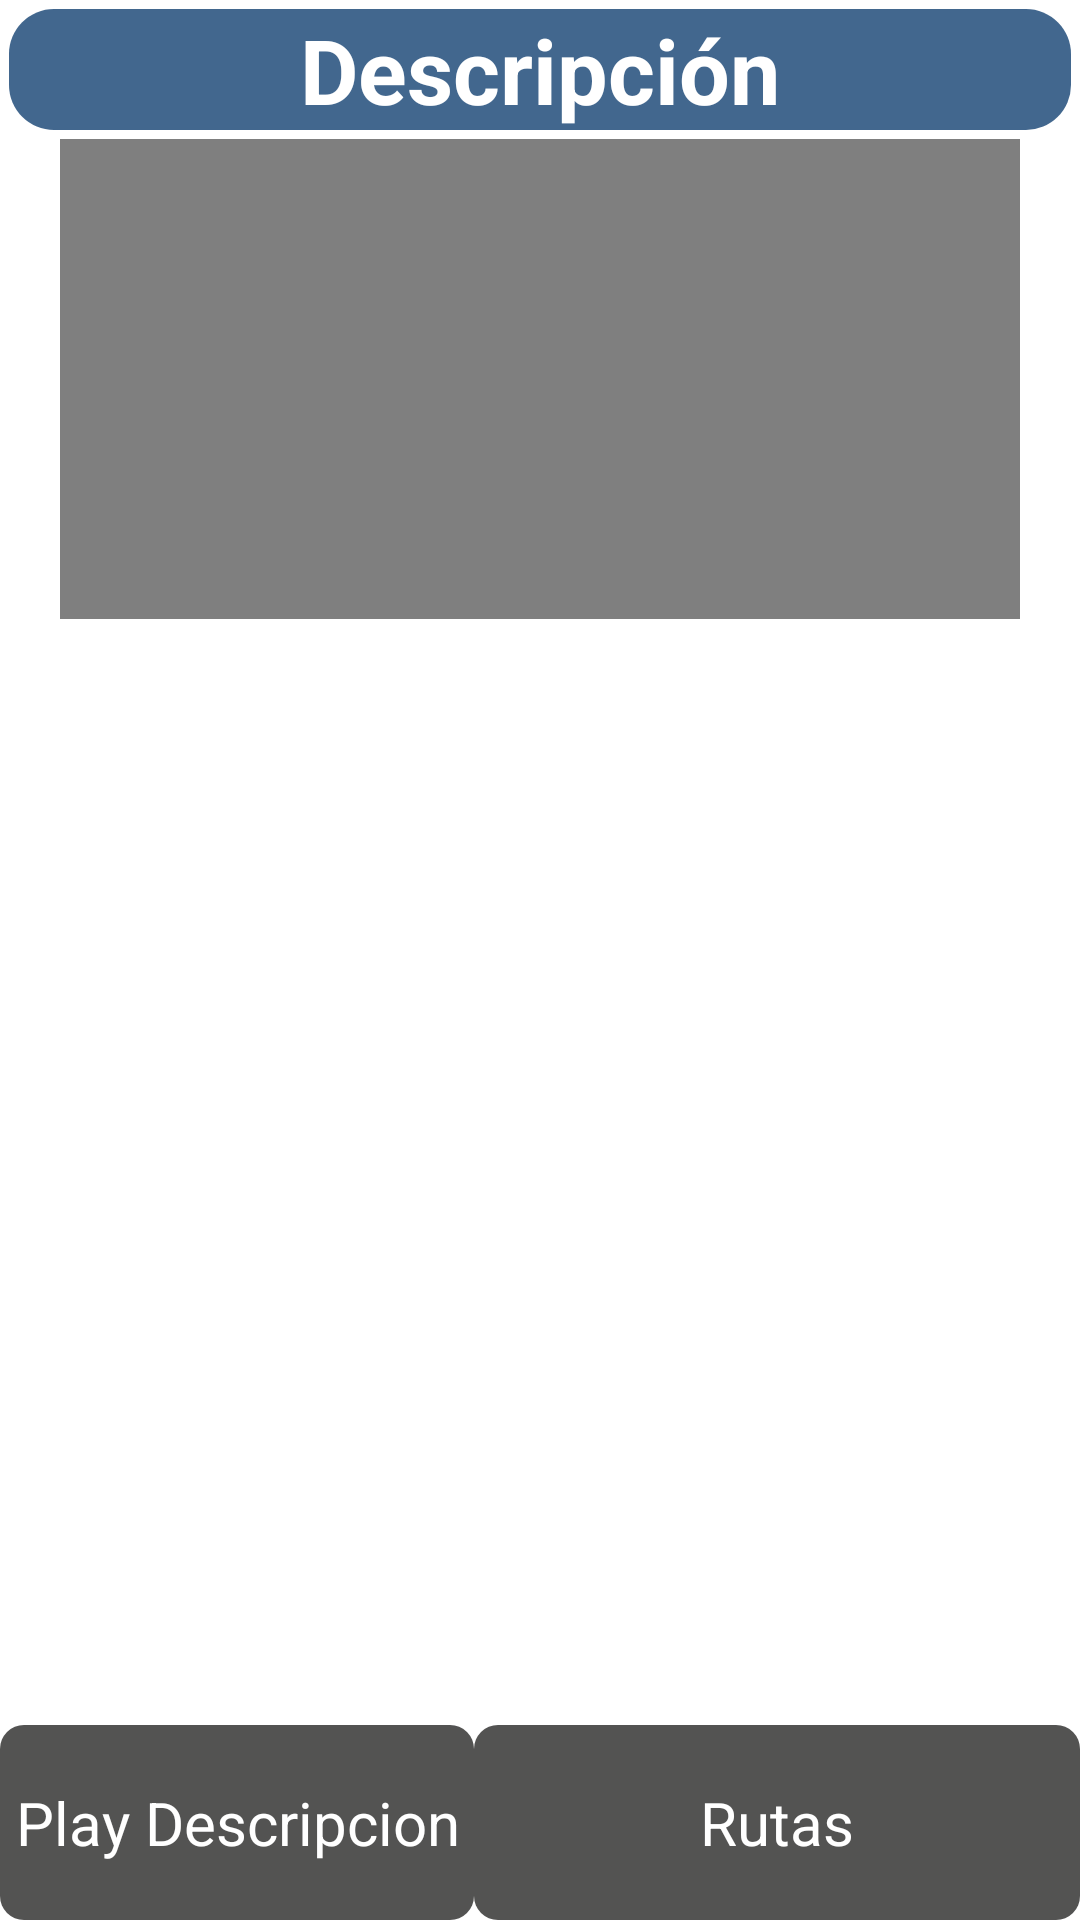

Reconstruct the res/layout file that produces this screen, plus the resources it refers to.
<!-- AndroidManifest.xml: application theme AppTheme -->
<!-- res/layout/ddetalladavideo.xml -->
<RelativeLayout xmlns:android="http://schemas.android.com/apk/res/android"
    android:layout_width="fill_parent"
    android:layout_height="fill_parent"
    android:background="@color/blanco" >

    <LinearLayout
        android:id="@+id/linearLayout3"
        android:layout_width="wrap_content"
        android:layout_height="wrap_content"
        android:layout_alignParentBottom="true"
        android:layout_alignParentLeft="true"
        android:layout_alignParentRight="true"
        android:gravity="center_horizontal|center_vertical" >

        <Button
            android:id="@+id/button2"
            android:layout_width="wrap_content"
            android:layout_height="@dimen/alturaboton"
            android:background="@drawable/miboton"
            android:textColor="@color/blanco"
            android:textSize="@dimen/textoescaneoqr"
            android:text="@string/playdescripcion" />

        <Button
            android:id="@+id/button3"
            android:layout_width="match_parent"
            android:layout_height="@dimen/alturaboton"
            android:background="@drawable/miboton"
            android:textSize="@dimen/textoescaneoqr"
            android:textColor="@color/blanco"
            android:text="@string/ira" />

    </LinearLayout>

    <TextView
        android:id="@+id/textView2"
        android:layout_width="wrap_content"
        android:layout_height="wrap_content"
        android:layout_alignParentLeft="true"
        android:layout_alignParentRight="true"
        android:layout_alignParentTop="true"
        android:layout_marginBottom="@dimen/margentitulo"
        android:layout_marginLeft="@dimen/margentitulo"
        android:layout_marginRight="@dimen/margentitulo"
        android:layout_marginTop="@dimen/margentitulo"
        style="@style/titulo_principal"
        android:gravity="center_horizontal"
        android:text="@string/descripcion"
        android:textColor="@color/blanco"
        android:textSize="@dimen/textoestasaqui"
        android:textStyle="bold" />

    <VideoView
        android:id="@+id/videoView1"
        android:layout_width="@dimen/videoanchovertical"
        android:layout_height="@dimen/videoaltovertical"
        android:layout_below="@+id/textView2"
        android:layout_centerHorizontal="true" />

</RelativeLayout>
<!-- resources referenced by this layout -->
<resources>
  <color name="blanco">#FFFFFF</color>
  <dimen name="alturaboton">65dp</dimen>
  <dimen name="margentitulo">3dp</dimen>
  <dimen name="textoescaneoqr">20sp</dimen>
  <dimen name="textoestasaqui">30sp</dimen>
  <dimen name="videoaltovertical">160dp</dimen>
  <dimen name="videoanchovertical">320dp</dimen>
  <!-- drawable miboton (drawable-mdpi) -->
  <?xml version="1.0" encoding="utf-8"?>
  <selector xmlns:android="http://schemas.android.com/apk/res/android">
    <item
      android:state_pressed="true"
      android:drawable="@drawable/btn_pressed" />
    <item
      android:state_pressed="false"
      android:drawable="@drawable/btn_normal" />
  </selector>
  <string name="descripcion">Descripción</string>
  <string name="ira">Rutas</string>
  <string name="playdescripcion">Play Descripcion</string>
  <style name="titulo_principal">
          <item name="android:background">@drawable/tituloprincipal</item>
      </style>
  <style name="AppTheme" parent="android:Theme.Light.NoTitleBar">
          
      </style>
  <!-- drawable btn_pressed (drawable-mdpi) -->
  <shape xmlns:android="http://schemas.android.com/apk/res/android"
  	android:shape="rectangle">
  	<corners
      	android:radius="8dp" />
  	<gradient
  	    android:angle="270"
  	    android:startColor="@color/naranja_focus"
  	    android:endColor="@color/naranja_focus" />
  	<padding
  	    android:left="5dp"
  	    android:right="5dp"
  	    />
  </shape>
  <!-- drawable btn_normal (drawable-mdpi) -->
  <shape xmlns:android="http://schemas.android.com/apk/res/android"
  	android:shape="rectangle">
  	<corners
      	android:radius="8dp" />
  	<gradient
  	    android:angle="270"
  	    android:startColor="@color/grisoscuro"
  	    android:endColor="@color/grisoscuro" />
  	<padding
  	    android:left="5dp"
  	    android:right="5dp"
  	    />
  </shape>
  <!-- drawable tituloprincipal (drawable-mdpi) -->
  <shape xmlns:android="http://schemas.android.com/apk/res/android"
  	android:shape="rectangle">
  	<corners
      	android:radius="15dp" />
  	<gradient
  	    android:angle="270"
  	    android:startColor="@color/azul_tit_estasen"
  	    android:endColor="@color/azul_tit_estasen"
  	    android:type="linear" />
  	<padding
  	    android:left="5dp"
  	    android:right="5dp"
  	    />
  </shape>
  <color name="naranja_focus">#F5821F</color>
  <color name="grisoscuro">#535352</color>
  <color name="azul_tit_estasen">#42678E</color>
</resources>
